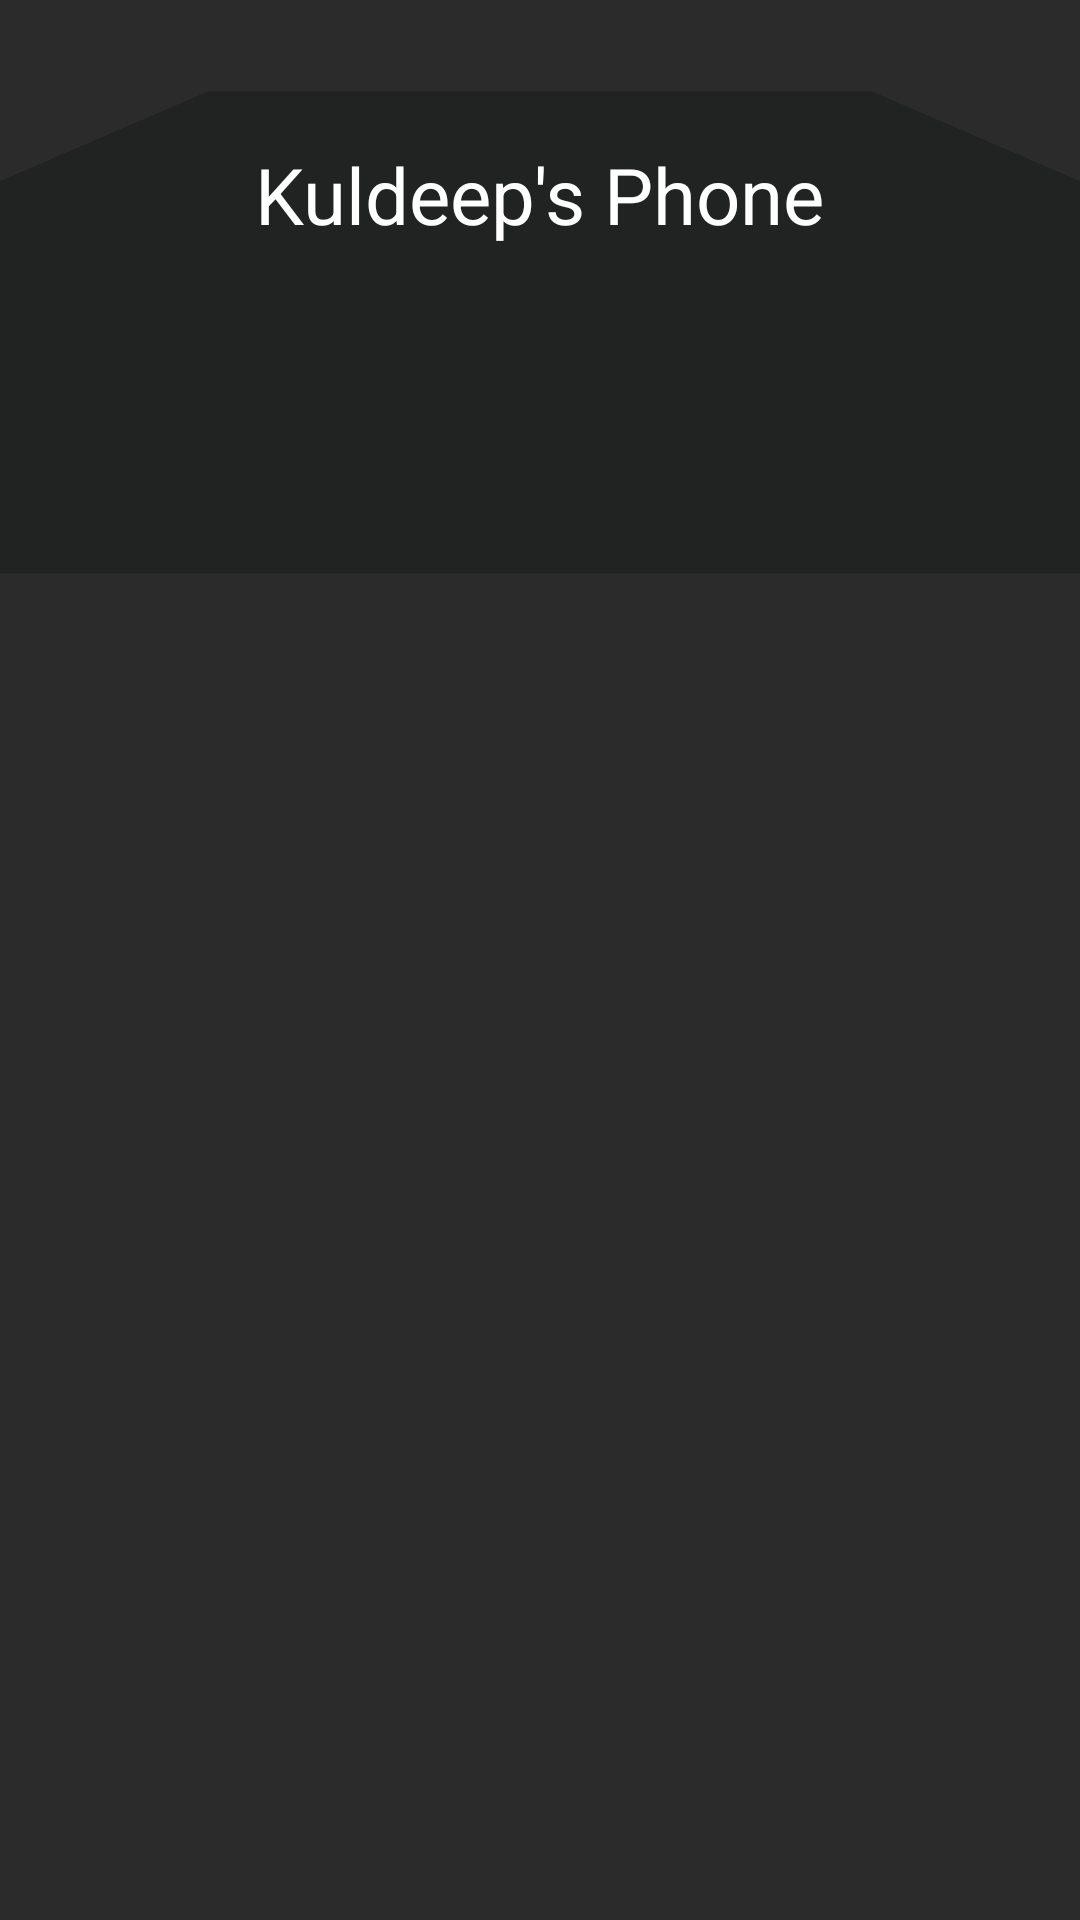

Here is an Android app screen rendered from its layout file. Give the layout XML and the strings, colors and styles it references.
<!-- AndroidManifest.xml: application theme Theme.TutorialsPointWidget -->
<!-- res/layout/invisible12_backup.xml -->
<?xml version="1.0" encoding="utf-8"?>
<android.widget.RelativeLayout
    xmlns:android="http://schemas.android.com/apk/res/android"
    android:layout_width="580dp"
    android:layout_height="580dp"
    android:background="#2B2B2B"
    android:id="@+id/background"
    android:orientation="horizontal">

    <android.widget.RelativeLayout
        android:id="@+id/users_rel"
        android:layout_width="@dimen/dimens450"
        android:layout_marginBottom="-50dp"
        android:layout_marginTop="-70dp"
        android:layout_height="@dimen/dimens260"
        android:layout_centerHorizontal="true"
        android:rotationX="@integer/angle68">
        
        <android.widget.ImageView
            android:id="@+id/img1"
            android:layout_width="match_parent"
            android:layout_height="match_parent"
            android:layout_centerInParent="true"
            android:background="#202322" />
    </android.widget.RelativeLayout>

    <android.widget.RelativeLayout
        android:layout_width="@dimen/dimens450"
        android:layout_height="@dimen/dimens130"
        android:layout_centerHorizontal="true"
        android:background="@android:color/transparent">

        <TextView
            android:layout_width="wrap_content"
            android:layout_height="wrap_content"
            android:layout_centerInParent="true"
            android:layout_centerHorizontal="true"
            android:text="@string/kuldeeps_s_phone"
            android:textColor="@color/white"
            android:textSize="26sp" />
    </android.widget.RelativeLayout>

    <android.widget.RelativeLayout
        android:id="@+id/contacts_rel"
        android:layout_width="520dp"
        android:layout_height="@dimen/dimens580"
        android:layout_below="@id/users_rel"
        android:layout_centerHorizontal="true"
        android:rotationX="@integer/angle_minus_15">
        <android.widget.ListView
            android:orientation="vertical"
            android:id="@+id/user_list"
            android:layout_width="wrap_content"
            android:layout_centerInParent="true"
            android:layout_height="wrap_content"/>
        
    </android.widget.RelativeLayout>
</android.widget.RelativeLayout>
<!-- resources referenced by this layout -->
<resources>
  <color name="black">#FF000000</color>
  <color name="white">#FFFFFFFF</color>
  <dimen name="dimens130">130dp</dimen>
  <dimen name="dimens260">260dp</dimen>
  <dimen name="dimens450">450dp</dimen>
  <dimen name="dimens580">580dp</dimen>
  <integer name="angle68">68</integer>
  <integer name="angle_minus_15">-15</integer>
  <!-- mipmap fav_icon (drawable) -->
  <vector android:height="60dp"
      android:viewportHeight="24" android:viewportWidth="24"
      android:width="60dp" xmlns:android="http://schemas.android.com/apk/res/android">
      <path android:fillColor="#FFFFFF" android:pathData="M14.43,10l-2.43,-8l-2.43,8l-7.57,0l6.18,4.41l-2.35,7.59l6.17,-4.69l6.18,4.69l-2.35,-7.59l6.17,-4.41z"/>
  </vector>
  <!-- mipmap profile_icon (drawable) -->
  <vector xmlns:android="http://schemas.android.com/apk/res/android"
      android:width="60dp"
      android:height="60dp"
      android:viewportWidth="24"
      android:viewportHeight="24">
    <path
        android:fillColor="#FFFFFF"
        android:pathData="M12,14.016c2.672,0 8.016,1.313 8.016,3.984v2.016h-16.031v-2.016c0,-2.672 5.344,-3.984 8.016,-3.984zM12,12c-2.203,0 -3.984,-1.781 -3.984,-3.984s1.781,-4.031 3.984,-4.031 3.984,1.828 3.984,4.031 -1.781,3.984 -3.984,3.984z"/>
  </vector>
  <string name="kuldeeps_s_phone">Kuldeep\'s Phone</string>
  <style name="Theme.TutorialsPointWidget" parent="Theme.MaterialComponents.DayNight.DarkActionBar">
          
          <item name="colorPrimary">@color/purple_500</item>
          <item name="colorPrimaryVariant">@color/purple_700</item>
          <item name="colorOnPrimary">@color/white</item>
          
          <item name="colorSecondary">@color/teal_200</item>
          <item name="colorSecondaryVariant">@color/teal_700</item>
          <item name="colorOnSecondary">@color/black</item>
          
          <item name="android:statusBarColor" tools:targetApi="l">?attr/colorPrimaryVariant</item>
          
      </style>
  <color name="purple_500">#FF6200EE</color>
  <color name="purple_700">#FF3700B3</color>
  <color name="teal_200">#FF03DAC5</color>
  <color name="teal_700">#FF018786</color>
</resources>
